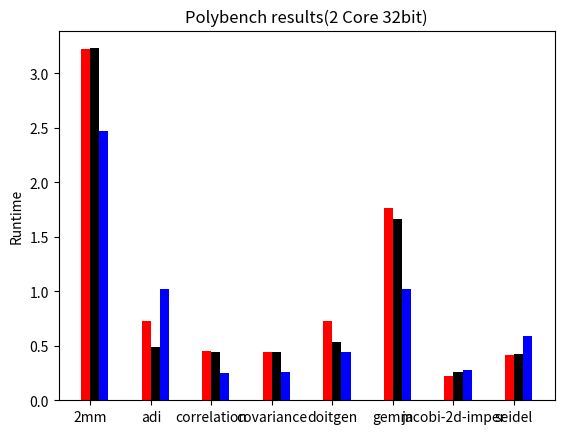

Generate this figure with matplotlib: (Note: this script raises an exception after producing the figure.)
#/usr/bin/env python
# a bar plot with errorbars
import numpy as np
import matplotlib.pyplot as plt

N = 8
ind = np.arange(N)  # the x locations for the groups
width = 0.15       # the width of the bars
fig = plt.figure()
ax = fig.add_subplot(111)

gcc = (3.223501, 0.723425, 0.451803, 0.447007, 0.730774, 1.759291, 0.224991, 0.417174)
rects1 = ax.bar(ind, gcc, width, color='red') 

graphite = (3.228089, 0.487649, 0.445492, 0.441063, 0.530774, 1.666291, 0.262309, 0.421496)
rects2 = ax.bar(ind+width, graphite, width, color='black')

polly = (2.472263, 1.024179, 0.249978, 0.263240, 0.444576, 1.022302, 0.275020, 0.591673)
rects3 = ax.bar(ind+2*width, polly, width, color='blue')

# add some
ax.set_ylabel('Runtime')
ax.set_title('Polybench results(2 Core 32bit)')
ax.set_xticks(ind+width/2.0)
ax.set_xticklabels( ('2mm', 'adi', 'correlation', 'covariance', 'doitgen', 
		     'gemm', 'jacobi-2d-imper',  'seidel'), rotation='+30')

ax.legend( (rects1[0], rects2[0], rects3[0]), ('gcc', 'graphite', 'polly with openmp') )

plt.show()
